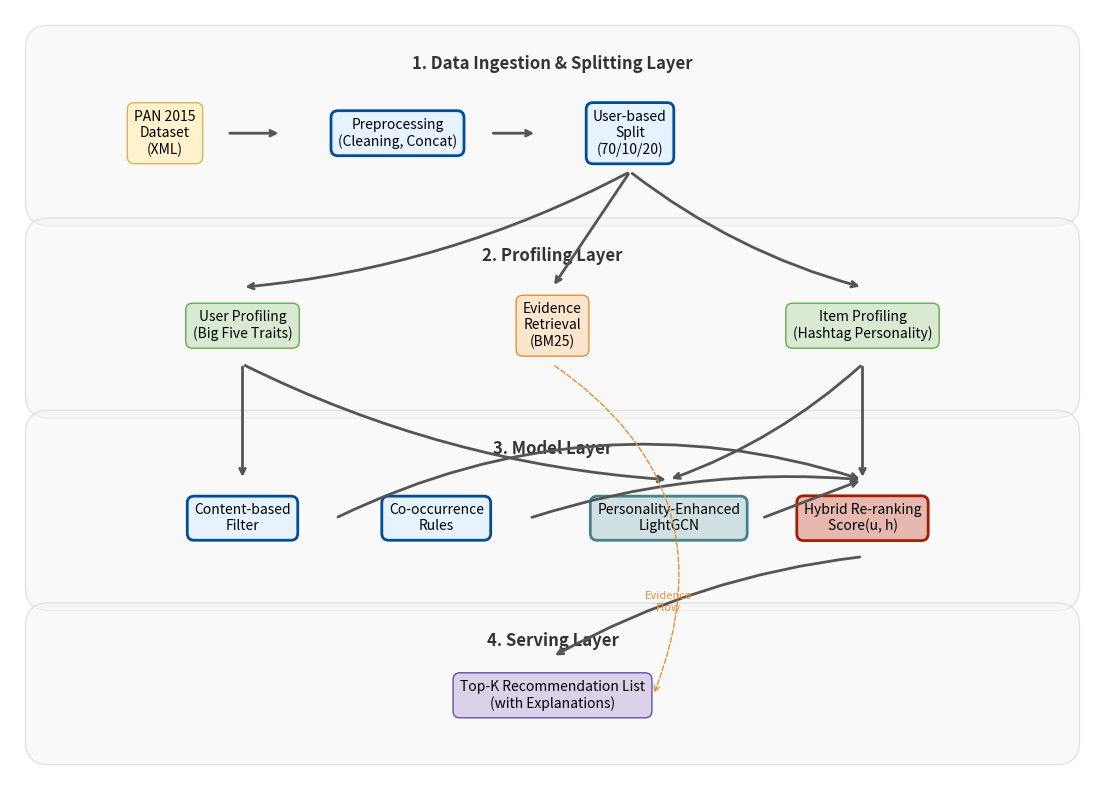

The script that saved this image:
import matplotlib.pyplot as plt
import matplotlib.patches as patches
import os

def create_architecture_diagram():
    # Setup figure
    fig, ax = plt.subplots(figsize=(14, 10))
    ax.set_xlim(0, 14)
    ax.set_ylim(0, 10)
    ax.axis('off')

    # Define styles
    box_style = dict(boxstyle='round,pad=0.5', facecolor='#e6f2ff', edgecolor='#004c99', linewidth=2)
    layer_style = dict(boxstyle='round,pad=0.3', facecolor='#f5f5f5', edgecolor='#cccccc', linewidth=1, alpha=0.5)
    arrow_props = dict(arrowstyle='->', lw=2, color='#555555')
    text_props = dict(ha='center', va='center', fontsize=10, fontfamily='sans-serif')
    title_props = dict(ha='center', va='center', fontsize=12, fontweight='bold', color='#333333')

    # --- LAYERS (Backgrounds) ---
    # Layer 1: Data Ingestion
    ax.add_patch(patches.FancyBboxPatch((0.5, 7.5), 13, 2.0, **layer_style))
    ax.text(7, 9.3, "1. Data Ingestion & Splitting Layer", **title_props)

    # Layer 2: Profiling
    ax.add_patch(patches.FancyBboxPatch((0.5, 5.0), 13, 2.0, **layer_style))
    ax.text(7, 6.8, "2. Profiling Layer", **title_props)

    # Layer 3: Model Layer
    ax.add_patch(patches.FancyBboxPatch((0.5, 2.5), 13, 2.0, **layer_style))
    ax.text(7, 4.3, "3. Model Layer", **title_props)

    # Layer 4: Serving Layer
    ax.add_patch(patches.FancyBboxPatch((0.5, 0.5), 13, 1.5, **layer_style))
    ax.text(7, 1.8, "4. Serving Layer", **title_props)

    # --- NODES ---
    
    # Layer 1
    ax.text(2, 8.4, "PAN 2015\nDataset\n(XML)", bbox=dict(boxstyle='round,pad=0.5', fc='#fff2cc', ec='#d6b656'), **text_props)
    ax.text(5, 8.4, "Preprocessing\n(Cleaning, Concat)", bbox=box_style, **text_props)
    ax.text(8, 8.4, "User-based\nSplit\n(70/10/20)", bbox=box_style, **text_props)
    
    # Layer 2
    ax.text(3, 5.9, "User Profiling\n(Big Five Traits)", bbox=dict(boxstyle='round,pad=0.5', fc='#d9ead3', ec='#6aa84f'), **text_props)
    ax.text(11, 5.9, "Item Profiling\n(Hashtag Personality)", bbox=dict(boxstyle='round,pad=0.5', fc='#d9ead3', ec='#6aa84f'), **text_props)
    ax.text(7, 5.9, "Evidence\nRetrieval\n(BM25)", bbox=dict(boxstyle='round,pad=0.5', fc='#fce5cd', ec='#e69138'), **text_props)

    # Layer 3
    ax.text(3, 3.4, "Content-based\nFilter", bbox=box_style, **text_props)
    ax.text(5.5, 3.4, "Co-occurrence\nRules", bbox=box_style, **text_props)
    ax.text(8.5, 3.4, "Personality-Enhanced\nLightGCN", bbox=dict(boxstyle='round,pad=0.5', fc='#d0e0e3', ec='#45818e', lw=2), **text_props)
    ax.text(11, 3.4, "Hybrid Re-ranking\nScore(u, h)", bbox=dict(boxstyle='round,pad=0.5', fc='#e6b8af', ec='#a61c00', lw=2), **text_props)

    # Layer 4
    ax.text(7, 1.1, "Top-K Recommendation List\n(with Explanations)", bbox=dict(boxstyle='round,pad=0.5', fc='#d9d2e9', ec='#674ea7'), **text_props)

    # --- EDGES ---
    
    # L1
    ax.annotate("", xy=(3.5, 8.4), xytext=(2.8, 8.4), arrowprops=arrow_props)
    ax.annotate("", xy=(6.8, 8.4), xytext=(6.2, 8.4), arrowprops=arrow_props)
    
    # L1 -> L2
    ax.annotate("", xy=(3, 6.4), xytext=(8, 7.9), arrowprops=dict(arrowstyle='->', lw=2, color='#555555', connectionstyle="arc3,rad=-0.1")) # To User Prof
    ax.annotate("", xy=(11, 6.4), xytext=(8, 7.9), arrowprops=dict(arrowstyle='->', lw=2, color='#555555', connectionstyle="arc3,rad=0.1")) # To Item Prof
    ax.annotate("", xy=(7, 6.4), xytext=(8, 7.9), arrowprops=dict(arrowstyle='->', lw=2, color='#555555', connectionstyle="arc3,rad=0.0")) # To IR
    
    # L2 -> L3
    ax.annotate("", xy=(3, 3.9), xytext=(3, 5.4), arrowprops=arrow_props) # User -> Content
    ax.annotate("", xy=(8.5, 3.9), xytext=(3, 5.4), arrowprops=dict(arrowstyle='->', lw=2, color='#555555', connectionstyle="arc3,rad=0.1")) # User -> GCN
    ax.annotate("", xy=(11, 3.9), xytext=(11, 5.4), arrowprops=arrow_props) # Item -> Hybrid (Actually Item Prof is used in GCN too conceptually, but simplifying)
    ax.annotate("", xy=(8.5, 3.9), xytext=(11, 5.4), arrowprops=dict(arrowstyle='->', lw=2, color='#555555', connectionstyle="arc3,rad=-0.1")) # Item -> GCN
    
    # L3 Internal
    ax.annotate("", xy=(11, 3.9), xytext=(4.2, 3.4), arrowprops=dict(arrowstyle='->', lw=2, color='#555555', connectionstyle="arc3,rad=-0.2")) # Content -> Hybrid
    ax.annotate("", xy=(11, 3.9), xytext=(6.7, 3.4), arrowprops=dict(arrowstyle='->', lw=2, color='#555555', connectionstyle="arc3,rad=-0.1")) # Rules -> Hybrid
    ax.annotate("", xy=(11, 3.9), xytext=(9.7, 3.4), arrowprops=arrow_props) # GCN -> Hybrid

    # L3 -> L4
    ax.annotate("", xy=(7, 1.6), xytext=(11, 2.9), arrowprops=dict(arrowstyle='->', lw=2, color='#555555', connectionstyle="arc3,rad=0.1"))
    
    # Extra: Explanations
    ax.annotate("", xy=(8.3, 1.1), xytext=(7, 5.4), arrowprops=dict(arrowstyle='->', lw=1, color='#e69138', linestyle='dashed', connectionstyle="arc3,rad=-0.4")) # Evidence -> Output
    ax.text(8.5, 2.2, "Evidence\nFlow", fontsize=8, color='#e69138', ha='center')

    # Save
    os.makedirs('figs', exist_ok=True)
    plt.savefig('figs/system_architecture.png', dpi=300, bbox_inches='tight')
    print("Architecture diagram saved to figs/system_architecture.png")

if __name__ == "__main__":
    create_architecture_diagram()
